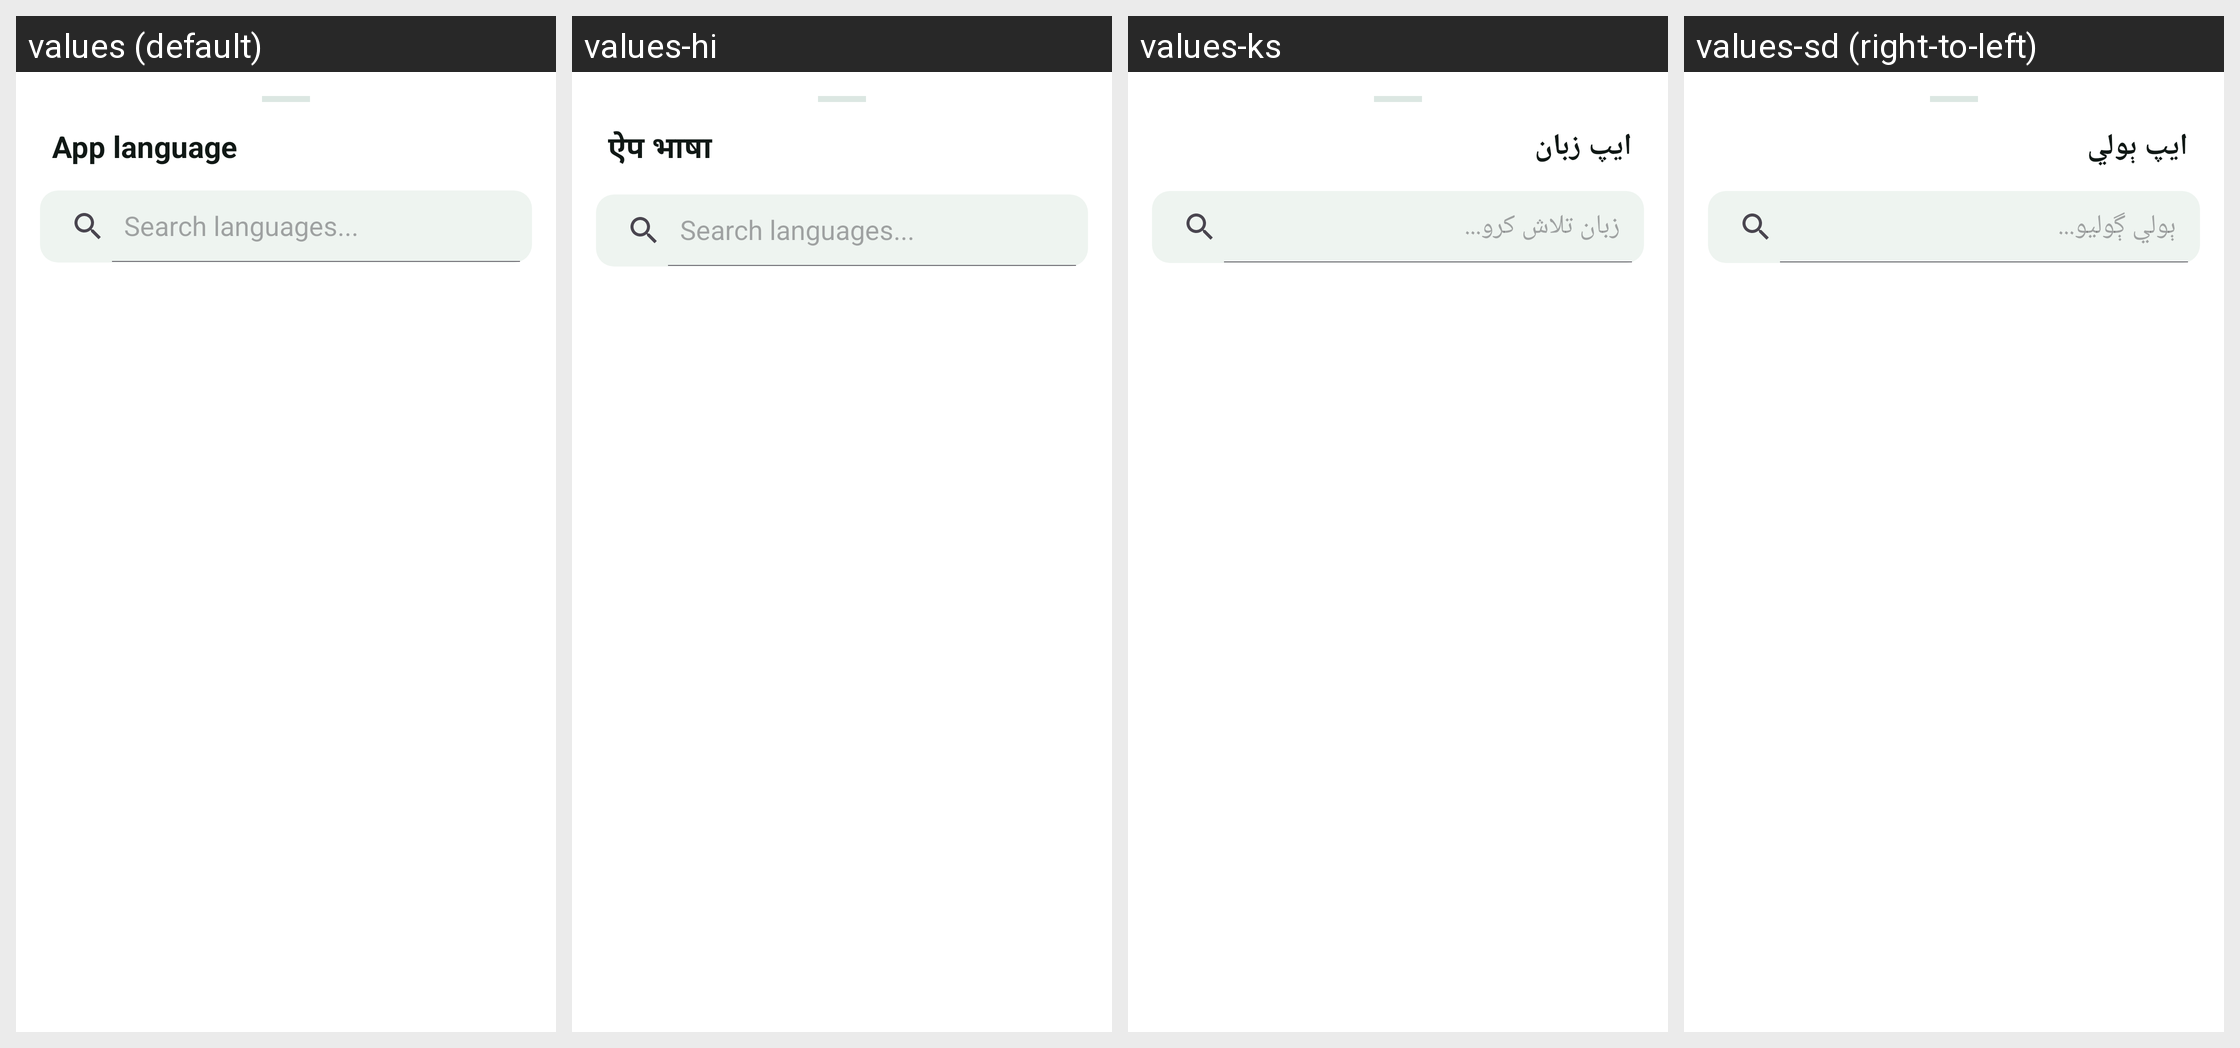

This grid shows one Android layout under several languages. Give, for every string resource on the screen, its name, the default text and each shown locale's text.
Android screen res/layout/bottom_sheet_language_picker.xml rendered under 4 locales, left to right: values (default), values-hi, values-ks, values-sd (right-to-left). Device: Nexus 5 (rendered at 1080×1920; each locale shown at half size, 540×960, under a caption strip naming it); theme Theme.PhotoConnect.
Other locales in the repository, not shown: values-as, values-bn, values-gu, values-kn, values-ml, values-mr, values-ne, values-or, values-pa, values-sa, values-ta, values-te, values-ur.
Strings drawn on this screen, with the default value and each locale's value (text and hints the layout hard-codes, and strings that could not be matched under every locale, appear in the picture but are not listed):

settings_language
  values: App language
  values-hi: ऐप भाषा
  values-ks: ایپ زبان
  values-sd: ايپ ٻولي

language_search_hint
  values: Search languages...
  values-hi: Search languages...  [not translated; the default value is used]
  values-ks: زبان تلاش کرو...
  values-sd: ٻولي ڳوليو...
